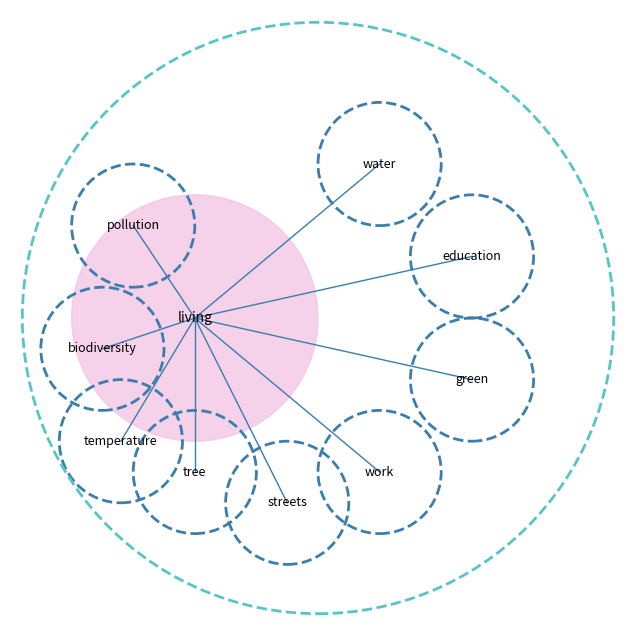

Recreate this plot in Python.

import matplotlib.pyplot as plt
import matplotlib.patches as patches

functions = ["water","education","green","work","streets","tree","temperature","biodiversity","pollution"]

fig, ax = plt.subplots(figsize=(8,8))
living_center=(0.3,0.5)
living_radius=0.2
ax.add_patch(patches.Circle(living_center,living_radius,fill=True,color='#f3c6e5',alpha=0.8))
plt.text(*living_center,"living",ha='center',va='center')

centers=[(0.6,0.75),(0.75,0.6),(0.75,0.4),(0.6,0.25),(0.45,0.2),
         (0.3,0.25),(0.18,0.3),(0.15,0.45),(0.2,0.65)]
radii=[0.1]*len(functions)

for (cx,cy),r,name in zip(centers,radii,functions):
    ax.add_patch(patches.Circle((cx,cy),r,fill=False,linestyle='--',color='#3b7dad',linewidth=2))
    plt.text(cx,cy,name,ha='center',va='center',fontsize=9)

for (cx,cy),name in zip(centers,functions):
    plt.plot([living_center[0],cx],[living_center[1],cy],color='#3b7dad',linewidth=1)

border = patches.Circle((0.5,0.5),0.48,fill=False,linestyle='--',color='#57c5c8',linewidth=2)
ax.add_patch(border)

ax.set_xlim(0,1)
ax.set_ylim(0,1)
ax.set_aspect('equal')
ax.axis('off')
plt.savefig("circles.png",dpi=300)
